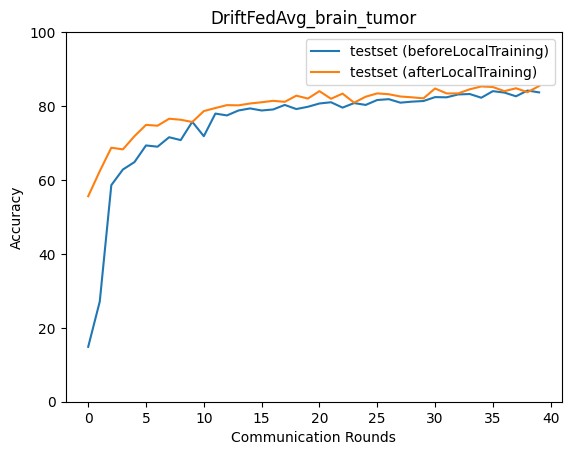

The data file committed next to this chart (first rows):
epoch, accuracy_test_before, macro_f1_test_before, macro_precision_test_before, macro_recall_test_before, accuracy_test_after, macro_f1_test_after, macro_precision_test_after, macro_recall_test_after
0, 14.86, 7.569, 5.52, 15.26, 55.59, 54.56, 57.13, 55.81
1, 27.1, 13.42, 26.36, 26.29, 62.38, 61.98, 62.04, 62.56
2, 58.6, 58.78, 58.9, 58.73, 68.73, 68.27, 69.57, 69
3, 62.83, 62.97, 68.51, 62.8, 68.28, 67.84, 67.88, 68.54
4, 64.83, 64.47, 70.54, 64.77, 71.84, 71.25, 71.55, 72.09
5, 69.34, 69.29, 70.09, 69.36, 74.9, 74.64, 74.99, 75.08
6, 69, 69.39, 71.22, 68.97, 74.68, 74.23, 75.01, 74.96
7, 71.56, 71.64, 71.67, 71.68, 76.57, 76.52, 76.42, 76.72
8, 70.78, 70.15, 75.23, 70.7, 76.29, 76.05, 75.91, 76.51
9, 75.74, 75.64, 75.52, 75.9, 75.68, 75.87, 76.19, 75.74
10, 71.84, 72.39, 75.19, 71.77, 78.63, 78.32, 78.49, 78.85
11, 77.96, 77.82, 78.16, 78.07, 79.47, 79.49, 79.48, 79.61
12, 77.46, 77.5, 78.46, 77.51, 80.24, 80.01, 80.11, 80.43
13, 78.8, 78.8, 79.25, 78.86, 80.19, 80.31, 80.44, 80.27
14, 79.35, 79.48, 80.2, 79.4, 80.69, 80.64, 80.67, 80.87
15, 78.8, 78.8, 79.23, 78.87, 81.02, 81.13, 81.34, 81.12
16, 79.08, 79.28, 80.24, 79.07, 81.41, 81.5, 81.59, 81.54
17, 80.3, 80.3, 81.08, 80.36, 81.14, 81.22, 81.49, 81.23
18, 79.19, 79.25, 80.37, 79.22, 82.8, 82.84, 82.79, 82.93
19, 79.8, 79.86, 80.67, 79.83, 82.03, 81.96, 81.86, 82.18
20, 80.69, 80.7, 81.09, 80.76, 84.03, 84.01, 83.99, 84.14
21, 81.02, 81.1, 81.82, 81.06, 81.97, 82.12, 82.34, 82.02
22, 79.58, 79.89, 80.98, 79.6, 83.36, 83.37, 83.32, 83.48
23, 80.8, 80.91, 81.22, 80.86, 80.91, 81.07, 81.21, 81.03
24, 80.3, 80.57, 81.52, 80.32, 82.53, 82.54, 82.59, 82.61
25, 81.64, 81.75, 82.3, 81.68, 83.42, 83.38, 83.37, 83.54
26, 81.86, 81.93, 82.53, 81.91, 83.19, 83.33, 83.53, 83.24
27, 80.91, 81.08, 82.65, 80.9, 82.58, 82.7, 82.7, 82.71
28, 81.19, 81.44, 82.49, 81.21, 82.36, 82.38, 82.33, 82.51
29, 81.36, 81.38, 82.17, 81.4, 82.08, 82.26, 82.4, 82.19
30, 82.42, 82.55, 82.59, 82.52, 84.75, 84.89, 84.93, 84.84
31, 82.36, 82.68, 83.94, 82.35, 83.42, 83.4, 83.33, 83.58
32, 83.14, 83.32, 83.85, 83.19, 83.42, 83.43, 83.5, 83.51
33, 83.25, 83.29, 84.54, 83.26, 84.53, 84.62, 84.73, 84.61
34, 82.25, 82.45, 83.31, 82.27, 85.31, 85.19, 85.18, 85.45
35, 84.03, 84.01, 84.26, 84.1, 85.14, 85.08, 85.07, 85.26
36, 83.64, 83.72, 84.52, 83.66, 84.03, 84.12, 84.23, 84.12
37, 82.64, 82.8, 84.3, 82.62, 84.81, 84.78, 84.75, 84.94
38, 84.2, 84.3, 84.9, 84.22, 83.75, 83.9, 84.12, 83.81
39, 83.7, 83.91, 85.32, 83.68, 85.42, 85.5, 85.5, 85.51
